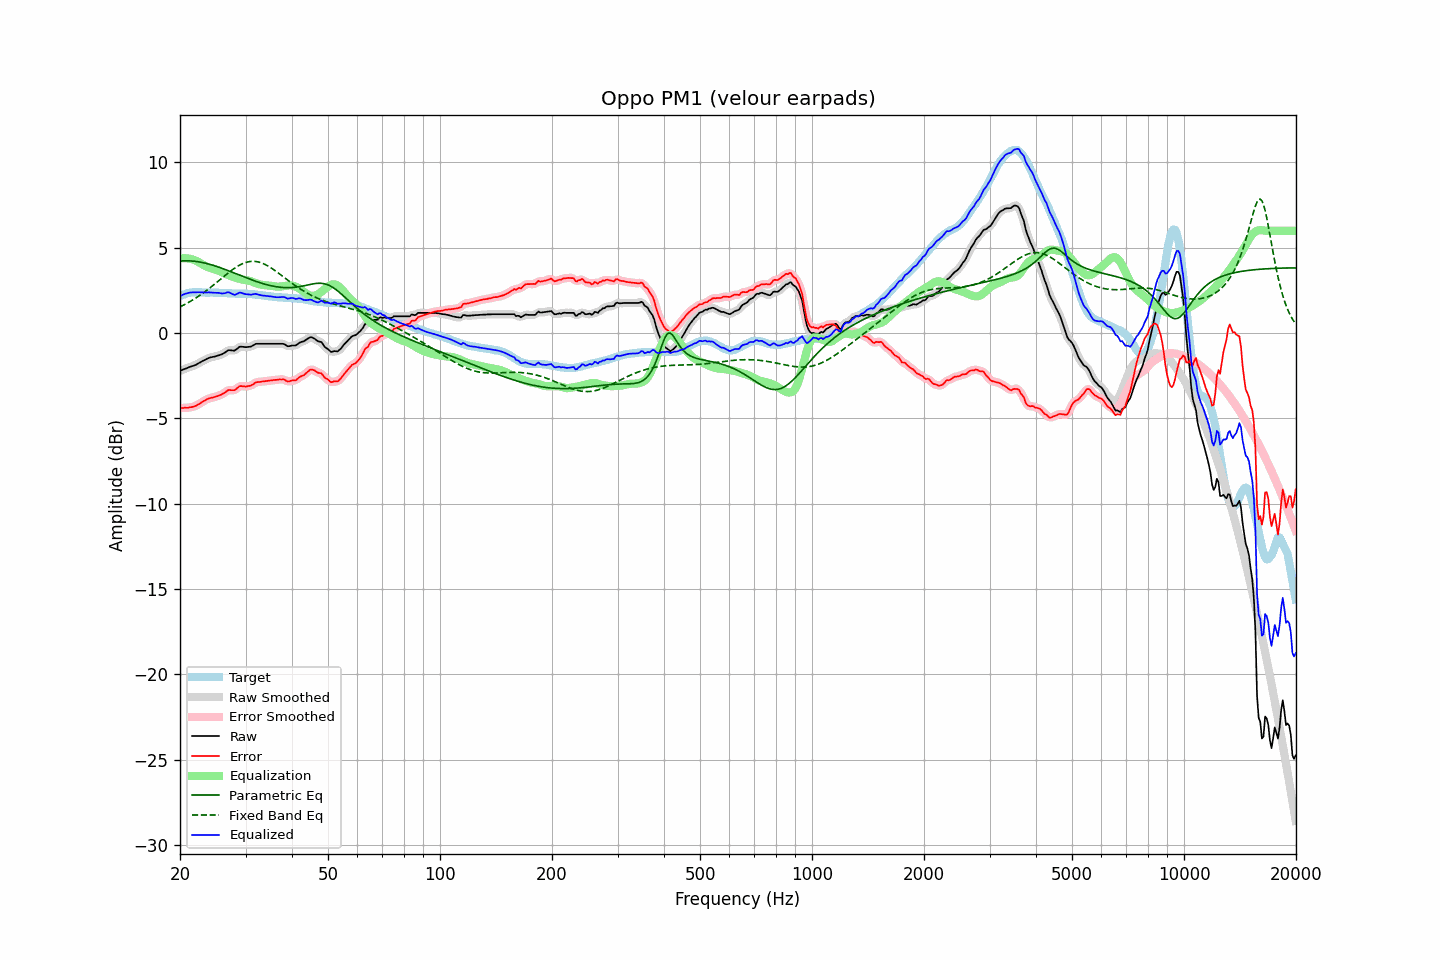

The table this chart was drawn from, first rows:
frequency, raw, error, smoothed, error_smoothed, equalization, parametric_eq, fixed_band_eq, equalized_raw, equalized_smoothed, target
20.00, -2.21, -4.39, -2.21, -4.39, 4.37, 4.23, 1.54, 2.16, 2.16, 2.18
20.20, -2.17, -4.39, -2.17, -4.39, 4.38, 4.23, 1.59, 2.21, 2.21, 2.21
20.40, -2.13, -4.39, -2.13, -4.39, 4.39, 4.24, 1.63, 2.26, 2.26, 2.25
20.61, -2.09, -4.37, -2.10, -4.38, 4.39, 4.24, 1.68, 2.30, 2.29, 2.27
20.81, -2.06, -4.38, -2.06, -4.37, 4.39, 4.24, 1.73, 2.32, 2.33, 2.31
21.02, -2.02, -4.38, -2.02, -4.37, 4.37, 4.24, 1.78, 2.35, 2.35, 2.35
21.23, -1.98, -4.35, -1.99, -4.36, 4.36, 4.23, 1.84, 2.37, 2.37, 2.36
21.44, -1.95, -4.34, -1.95, -4.34, 4.34, 4.23, 1.89, 2.38, 2.38, 2.38
21.66, -1.92, -4.32, -1.92, -4.31, 4.31, 4.22, 1.95, 2.39, 2.39, 2.39
21.87, -1.89, -4.29, -1.89, -4.29, 4.28, 4.21, 2.01, 2.39, 2.39, 2.39
22.09, -1.85, -4.26, -1.85, -4.25, 4.24, 4.20, 2.07, 2.39, 2.39, 2.40
22.31, -1.79, -4.19, -1.80, -4.20, 4.19, 4.19, 2.13, 2.40, 2.39, 2.40
22.54, -1.74, -4.15, -1.74, -4.14, 4.14, 4.17, 2.19, 2.40, 2.40, 2.40
22.76, -1.69, -4.08, -1.69, -4.08, 4.08, 4.15, 2.26, 2.39, 2.39, 2.39
22.99, -1.63, -4.01, -1.64, -4.02, 4.03, 4.14, 2.32, 2.39, 2.39, 2.38
23.22, -1.59, -3.97, -1.59, -3.97, 3.97, 4.12, 2.39, 2.38, 2.38, 2.38
23.45, -1.54, -3.91, -1.54, -3.91, 3.92, 4.09, 2.46, 2.38, 2.38, 2.37
23.69, -1.49, -3.86, -1.50, -3.87, 3.88, 4.07, 2.53, 2.38, 2.38, 2.37
23.92, -1.45, -3.82, -1.45, -3.83, 3.84, 4.04, 2.61, 2.39, 2.38, 2.37
24.16, -1.42, -3.80, -1.42, -3.80, 3.81, 4.02, 2.68, 2.38, 2.38, 2.38
24.40, -1.40, -3.78, -1.40, -3.78, 3.78, 3.99, 2.75, 2.38, 2.38, 2.38
24.65, -1.38, -3.75, -1.38, -3.76, 3.75, 3.96, 2.83, 2.37, 2.37, 2.37
24.89, -1.36, -3.73, -1.36, -3.73, 3.73, 3.93, 2.91, 2.36, 2.37, 2.37
25.14, -1.33, -3.70, -1.33, -3.70, 3.70, 3.90, 2.99, 2.36, 2.36, 2.37
25.39, -1.30, -3.67, -1.31, -3.67, 3.66, 3.87, 3.06, 2.36, 2.35, 2.37
25.65, -1.27, -3.63, -1.27, -3.63, 3.62, 3.84, 3.14, 2.34, 2.34, 2.36
25.91, -1.24, -3.59, -1.24, -3.59, 3.57, 3.80, 3.22, 2.32, 2.33, 2.35
26.16, -1.19, -3.54, -1.19, -3.54, 3.52, 3.77, 3.30, 2.33, 2.33, 2.35
26.43, -1.13, -3.48, -1.13, -3.47, 3.48, 3.73, 3.38, 2.34, 2.35, 2.34
26.69, -1.06, -3.41, -1.06, -3.40, 3.44, 3.70, 3.45, 2.38, 2.38, 2.34
26.96, -1.00, -3.34, -1.02, -3.36, 3.41, 3.66, 3.53, 2.40, 2.38, 2.33
27.23, -1.00, -3.34, -1.00, -3.34, 3.37, 3.62, 3.60, 2.37, 2.37, 2.33
27.50, -1.01, -3.35, -1.01, -3.34, 3.33, 3.59, 3.67, 2.32, 2.32, 2.33
27.77, -1.02, -3.34, -1.02, -3.35, 3.30, 3.55, 3.74, 2.27, 2.27, 2.32
28.05, -1.02, -3.34, -1.00, -3.32, 3.26, 3.51, 3.81, 2.24, 2.26, 2.32
28.33, -0.95, -3.26, -0.95, -3.26, 3.23, 3.47, 3.87, 2.28, 2.28, 2.31
28.62, -0.88, -3.19, -0.88, -3.19, 3.21, 3.43, 3.93, 2.32, 2.33, 2.31
28.90, -0.80, -3.11, -0.82, -3.13, 3.18, 3.40, 3.98, 2.38, 2.36, 2.31
29.19, -0.79, -3.10, -0.80, -3.11, 3.16, 3.36, 4.03, 2.36, 2.36, 2.31
29.48, -0.80, -3.12, -0.80, -3.11, 3.14, 3.32, 4.07, 2.33, 2.34, 2.32
29.78, -0.81, -3.12, -0.81, -3.12, 3.12, 3.29, 4.11, 2.30, 2.31, 2.31
30.08, -0.82, -3.14, -0.82, -3.12, 3.10, 3.25, 4.14, 2.28, 2.28, 2.31
30.38, -0.81, -3.11, -0.82, -3.12, 3.09, 3.21, 4.17, 2.27, 2.27, 2.29
30.68, -0.80, -3.10, -0.81, -3.10, 3.07, 3.18, 4.19, 2.27, 2.26, 2.29
30.99, -0.79, -3.07, -0.78, -3.07, 3.04, 3.14, 4.20, 2.25, 2.26, 2.28
31.30, -0.74, -3.02, -0.74, -3.02, 3.01, 3.11, 4.21, 2.27, 2.27, 2.28
31.61, -0.69, -2.97, -0.69, -2.96, 2.97, 3.07, 4.21, 2.28, 2.28, 2.28
31.93, -0.63, -2.89, -0.65, -2.91, 2.94, 3.04, 4.20, 2.30, 2.29, 2.26
32.24, -0.62, -2.87, -0.62, -2.88, 2.90, 3.01, 4.18, 2.28, 2.28, 2.25
32.57, -0.62, -2.87, -0.62, -2.86, 2.87, 2.98, 4.16, 2.25, 2.26, 2.24
32.89, -0.62, -2.86, -0.62, -2.85, 2.85, 2.95, 4.14, 2.23, 2.23, 2.23
33.22, -0.62, -2.83, -0.62, -2.84, 2.83, 2.92, 4.10, 2.21, 2.21, 2.21
33.55, -0.62, -2.83, -0.62, -2.83, 2.82, 2.89, 4.06, 2.20, 2.20, 2.21
33.89, -0.62, -2.81, -0.62, -2.82, 2.81, 2.86, 4.02, 2.19, 2.19, 2.19
34.23, -0.62, -2.81, -0.62, -2.80, 2.80, 2.84, 3.97, 2.18, 2.18, 2.19
34.57, -0.62, -2.79, -0.62, -2.79, 2.79, 2.81, 3.92, 2.17, 2.17, 2.16
34.92, -0.62, -2.78, -0.62, -2.78, 2.78, 2.79, 3.86, 2.16, 2.16, 2.15
35.27, -0.62, -2.77, -0.62, -2.77, 2.77, 2.77, 3.80, 2.14, 2.14, 2.15
35.62, -0.62, -2.75, -0.62, -2.76, 2.75, 2.75, 3.74, 2.13, 2.13, 2.13
35.97, -0.62, -2.74, -0.62, -2.74, 2.74, 2.73, 3.67, 2.11, 2.11, 2.12
... 635 more rows
